Dataset: DipteraDataset (GitHub, newbruns19/instatsMLUP_Courses). Classes: Chrysomya, Lucilia, Rhiniinae, Sarcophaga, Stomorhina.

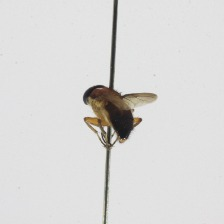
Label: Stomorhina

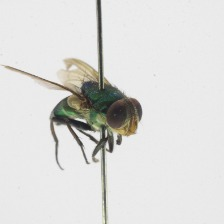
Label: Rhiniinae

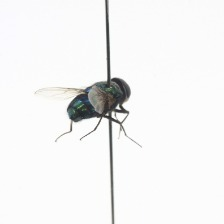
Label: Chrysomya

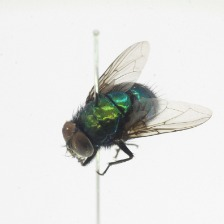
Label: Lucilia

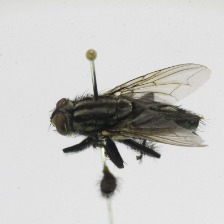
Label: Sarcophaga

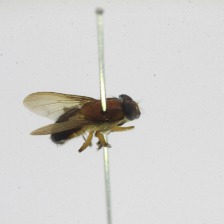
Label: Stomorhina
